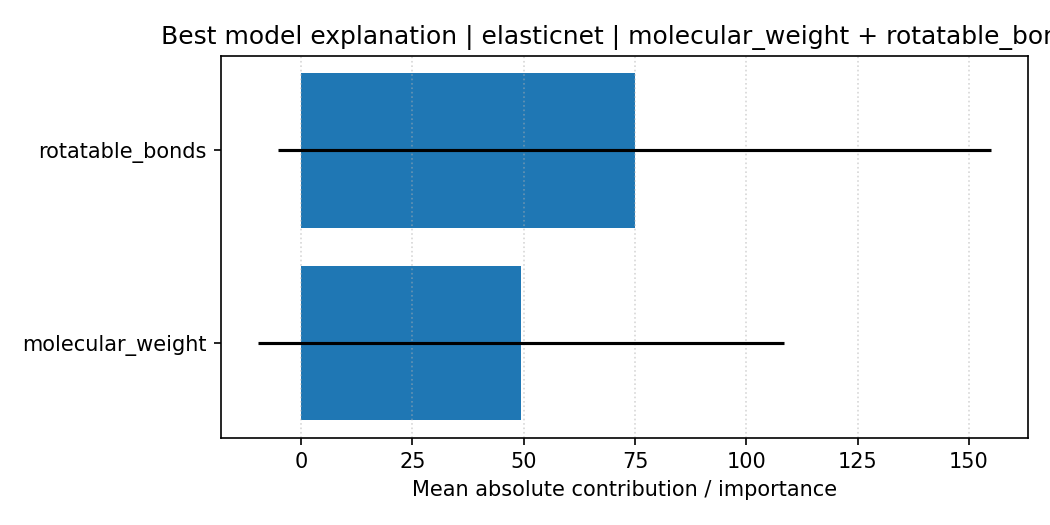

The data file committed next to this chart (first rows):
feature, importance, importance_std, explanation_type
rotatable_bonds, 74.89, 80.01, shap_linear_mean_abs
molecular_weight, 49.4, 59.04, shap_linear_mean_abs
